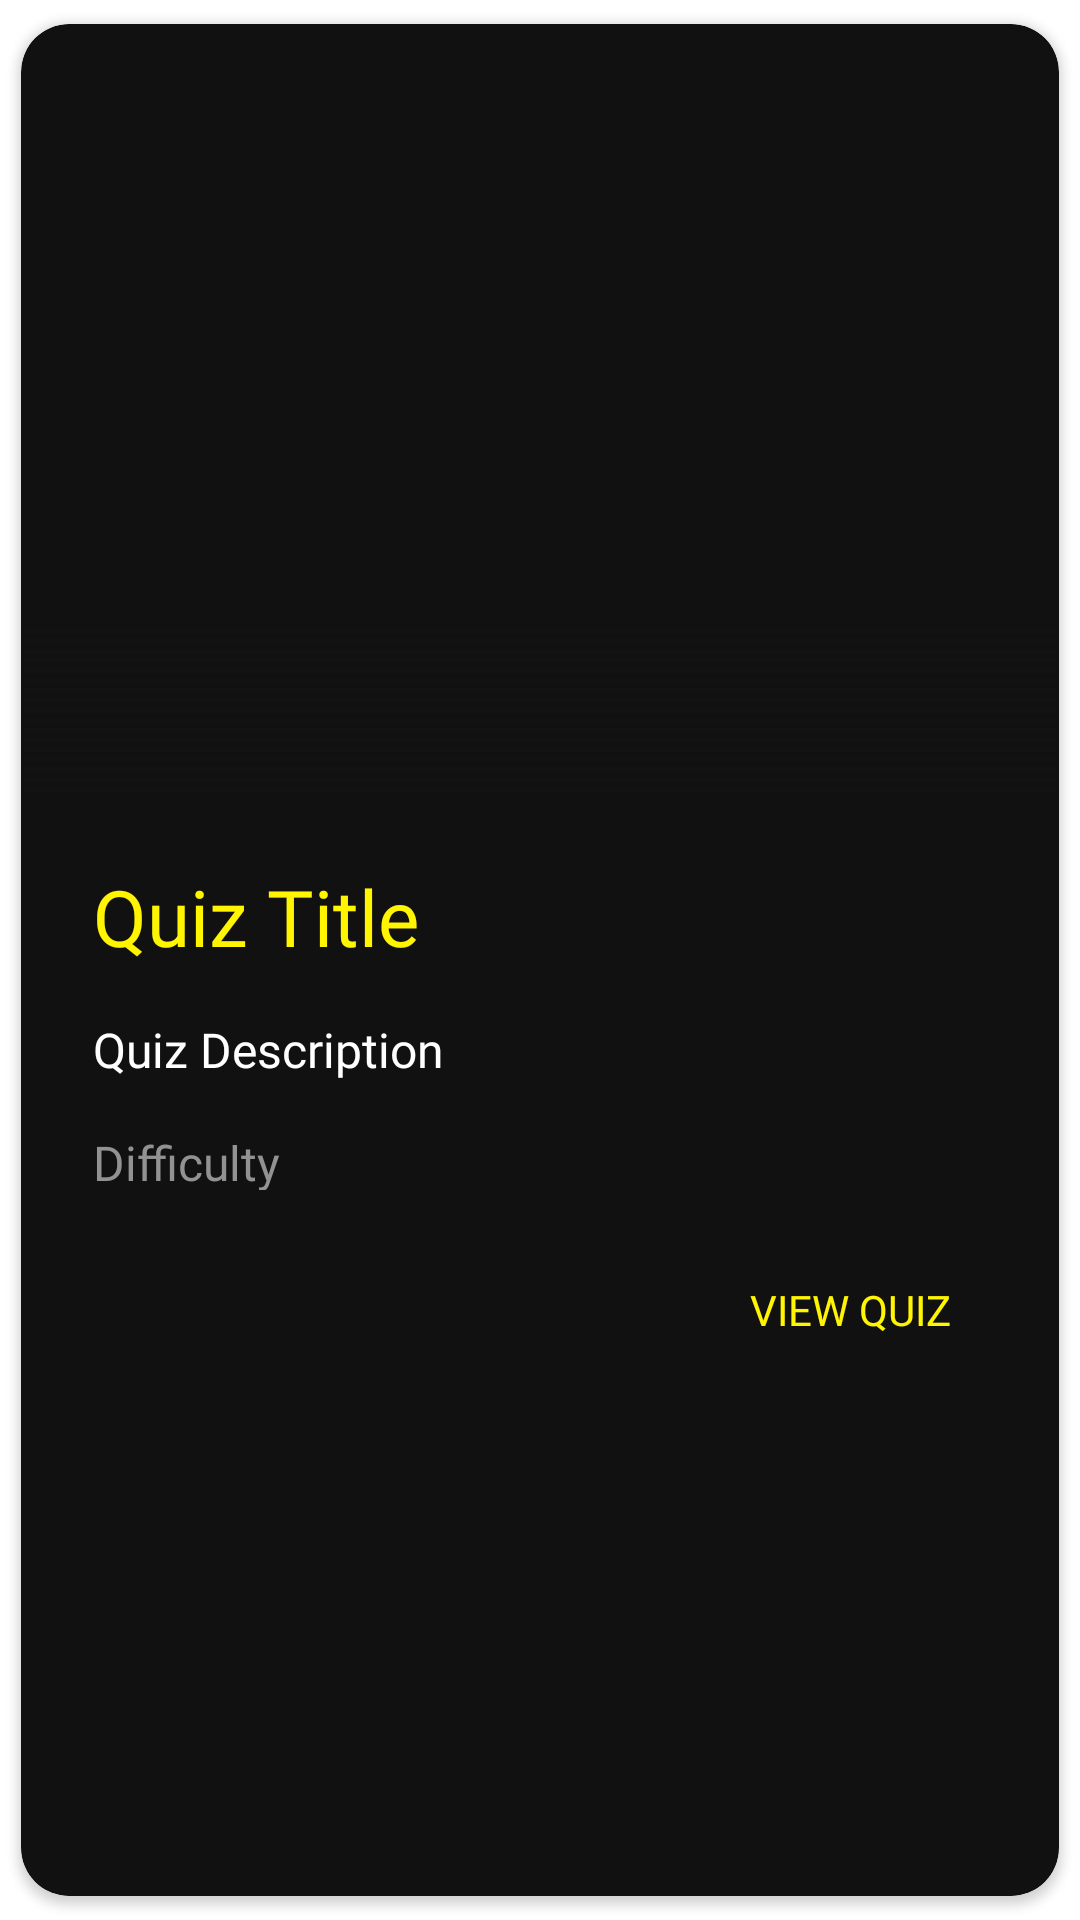

Here is an Android app screen rendered from its layout file. Give the layout XML and the strings, colors and styles it references.
<!-- AndroidManifest.xml: application theme Theme.QuizApp -->
<!-- res/layout/single_list_item.xml -->
<?xml version="1.0" encoding="utf-8"?>
<androidx.cardview.widget.CardView xmlns:android="http://schemas.android.com/apk/res/android"
    xmlns:app="http://schemas.android.com/apk/res-auto"
    android:layout_width="match_parent"
    android:layout_height="wrap_content"
    app:cardBackgroundColor="@color/colorDark"
    app:cardCornerRadius="16dp"
    app:cardUseCompatPadding="true">

    <RelativeLayout
        android:layout_width="match_parent"
        android:layout_height="wrap_content">

        <ImageView
            android:id="@+id/list_ImageView"
            android:layout_width="match_parent"
            android:layout_height="256dp"
            android:scaleType="centerCrop"
            android:src="@drawable/placeholder_image"
            android:contentDescription="@string/imageContentDescription" />

        <View
            android:layout_width="0dp"
            android:layout_height="56dp"
            android:translationZ="10dp"
            android:background="@drawable/quiz_item_image_cover"
            android:layout_alignEnd="@+id/list_ImageView"
            android:layout_alignStart="@+id/list_ImageView"
            android:layout_alignBottom="@+id/list_ImageView"/>

        <TextView
            android:id="@+id/list_Title"
            android:layout_width="wrap_content"
            android:layout_height="wrap_content"
            android:text="@string/quiz_title"
            android:fontFamily="@font/crimson_text"
            android:textColor="@color/colorPrimary"
            android:textSize="26sp"
            android:ellipsize="end"
            android:layout_below="@+id/list_ImageView"
            android:layout_marginStart="24dp"
            android:layout_marginTop="24dp"/>
        <TextView
            android:id="@+id/list_Description"
            android:layout_width="wrap_content"
            android:layout_height="wrap_content"
            android:text="@string/quiz_description"
            android:textColor="@color/white"
            android:textSize="16sp"
            android:fontFamily="@font/work_sans"
            android:layout_below="@+id/list_Title"
            android:layout_marginHorizontal="24dp"
            android:ems="150"
            android:maxLines="2"
            android:ellipsize="end"
            android:layout_marginTop="16dp" />
        <TextView
            android:id="@+id/list_Difficulty"
            android:layout_width="wrap_content"
            android:layout_height="20dp"
            android:text="@string/difficulty"
            android:textColor="@color/colorLightText"
            android:textSize="16sp"
            android:fontFamily="@font/work_sans"
            android:layout_below="@+id/list_Description"
            android:layout_marginStart="24dp"
            android:layout_marginTop="16dp"/>

        <androidx.appcompat.widget.AppCompatButton
            android:id="@+id/list_ViewButton"
            android:layout_width="wrap_content"
            android:layout_height="wrap_content"
            android:layout_alignParentEnd="true"
            android:background="@drawable/outline_btn_bg"
            android:layout_marginTop="16dp"
            android:layout_marginBottom="24dp"
            android:layout_marginEnd="24dp"
            android:text="@string/view_quiz"
            android:textColor="@color/colorPrimary"
            android:fontFamily="@font/work_sans"
            android:padding="12dp"
            android:layout_below="@+id/list_Difficulty"/>
    </RelativeLayout>

</androidx.cardview.widget.CardView>
<!-- resources referenced by this layout -->
<resources>
  <color name="colorDark">#111111</color>
  <color name="colorLightText">#929292</color>
  <color name="colorPrimary">#fff500</color>
  <color name="white">#FFFFFFFF</color>
  <!-- drawable quiz_item_image_cover (drawable) -->
  <?xml version="1.0" encoding="utf-8"?>
  <shape xmlns:android="http://schemas.android.com/apk/res/android">
      <gradient android:startColor="@android:color/transparent"
          android:endColor="@color/colorDark"
          android:type="linear"
          android:angle="270"/>
  </shape>
  <string name="difficulty">Difficulty</string>
  <string name="imageContentDescription">image</string>
  <string name="quiz_description">Quiz Description</string>
  <string name="quiz_title">Quiz Title</string>
  <string name="view_quiz">View Quiz</string>
  <style name="Theme.QuizApp" parent="Theme.MaterialComponents.DayNight.NoActionBar">
          
  
  
  
          <item name="colorPrimary">@color/colorPrimary</item>
          <item name="colorPrimaryVariant">@color/colorPrimaryDark</item>
          <item name="colorOnPrimary">@color/white</item>
          
  
  
  
          <item name="colorSecondary">@color/colorAccent1</item>
          <item name="colorSecondaryVariant">@color/colorAccent2</item>
          <item name="colorOnSecondary">@color/black</item>
  
          <item name="android:navigationBarColor">@color/colorPrimaryDark</item>
  
  
          <item name="android:windowTranslucentStatus" tools:targetApi="19">true</item>
          
          <item name="android:statusBarColor" tools:targetApi="21">?attr/colorPrimaryVariant</item>
          
          <item name="android:alertDialogTheme">@style/YourAlertDialogTheme</item>
      </style>
  <color name="colorPrimaryDark">#000000</color>
  <color name="colorAccent1">#ff3800</color>
  <color name="colorAccent2">#ff4800</color>
  <color name="black">#FF000000</color>
  <style name="YourAlertDialogTheme" parent="Theme.MaterialComponents.Light.Dialog.Alert">
  
  
  
  
          <item name="colorOnPrimary">@color/colorPrimaryDark</item>
  
  
  
  
          <item name="colorPrimary">@color/colorPrimaryDark</item>
      </style>
</resources>
